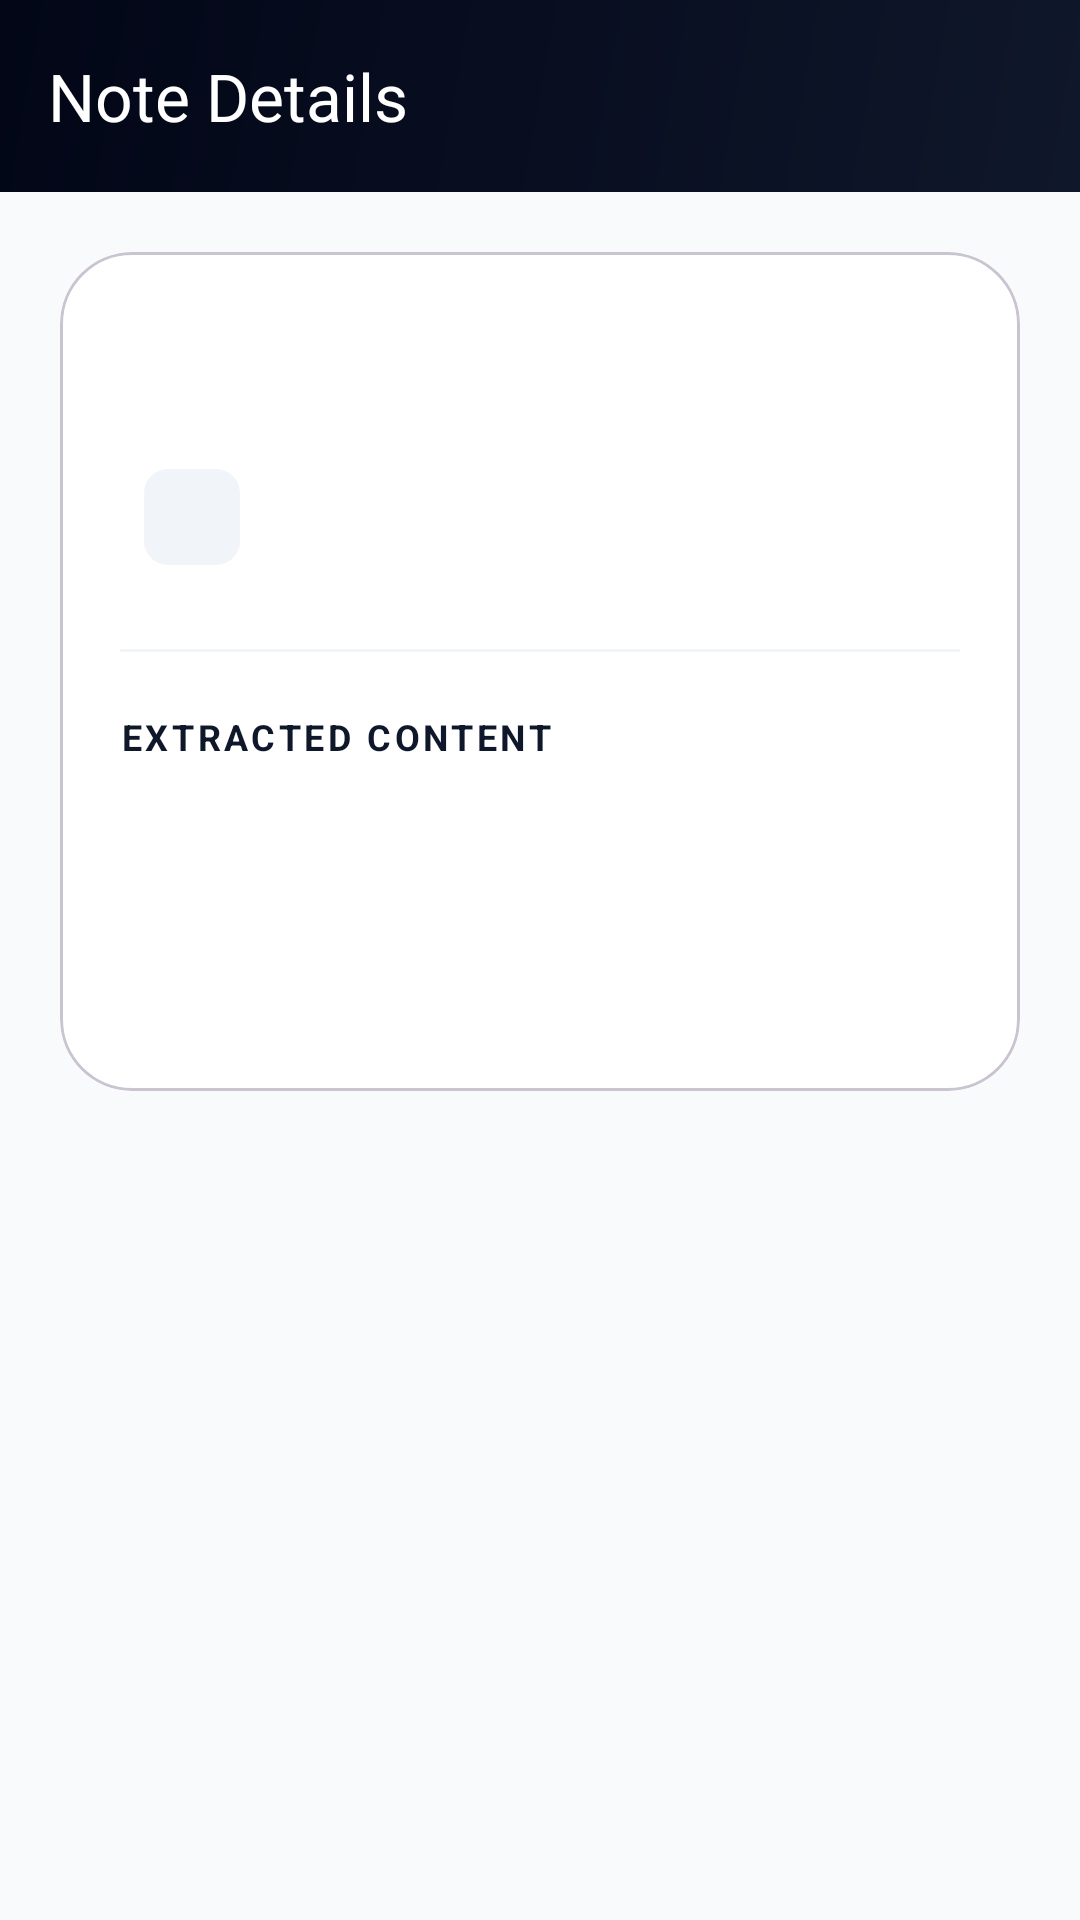

The Android layout XML behind this screen, and the referenced resources:
<!-- AndroidManifest.xml: application theme Theme.DoubtBridge -->
<!-- res/layout/activity_note_detail.xml -->
<?xml version="1.0" encoding="utf-8"?>
<androidx.coordinatorlayout.widget.CoordinatorLayout
    xmlns:android="http://schemas.android.com/apk/res/android"
    xmlns:app="http://schemas.android.com/apk/res-auto"
    xmlns:tools="http://schemas.android.com/tools"
    android:layout_width="match_parent"
    android:layout_height="match_parent"
    android:background="@color/surface">

    <com.google.android.material.appbar.AppBarLayout
        android:layout_width="match_parent"
        android:layout_height="wrap_content"
        app:elevation="0dp">

        <com.google.android.material.appbar.MaterialToolbar
            android:id="@+id/toolbar"
            android:layout_width="match_parent"
            android:layout_height="?attr/actionBarSize"
            android:background="@drawable/bg_toolbar_gradient"
            app:title="Note Details"
            app:titleTextColor="@color/white"
            app:navigationIconTint="@color/white" />
    </com.google.android.material.appbar.AppBarLayout>

    <androidx.core.widget.NestedScrollView
        android:layout_width="match_parent"
        android:layout_height="match_parent"
        android:background="@color/background"
        app:layout_behavior="@string/appbar_scrolling_view_behavior">

        <LinearLayout
            android:layout_width="match_parent"
            android:layout_height="wrap_content"
            android:orientation="vertical"
            android:padding="20dp">

            <com.google.android.material.card.MaterialCardView
                android:layout_width="match_parent"
                android:layout_height="wrap_content"
                app:cardCornerRadius="24dp"
                app:cardElevation="0dp"
                app:cardBackgroundColor="@color/surface">

                <LinearLayout
                    android:layout_width="match_parent"
                    android:layout_height="wrap_content"
                    android:orientation="vertical"
                    android:padding="20dp">

                    <TextView
                        android:id="@+id/tvTitle"
                        android:layout_width="match_parent"
                        android:layout_height="wrap_content"
                        android:textColor="@color/text_primary"
                        android:textSize="24sp"
                        android:textStyle="bold"
                        tools:text="Newton's Laws of Motion" />

                    <LinearLayout
                        android:layout_width="match_parent"
                        android:layout_height="wrap_content"
                        android:layout_marginTop="12dp"
                        android:gravity="center_vertical"
                        android:orientation="horizontal">

                        <com.google.android.material.chip.Chip
                            android:id="@+id/chipSubject"
                            android:layout_width="wrap_content"
                            android:layout_height="wrap_content"
                            android:textColor="@color/on_primary_container"
                            android:textSize="13sp"
                            app:chipBackgroundColor="@color/primary_container"
                            app:chipStrokeWidth="0dp"
                            tools:text="Physics" />

                        <TextView
                            android:id="@+id/tvMeta"
                            android:layout_width="wrap_content"
                            android:layout_height="wrap_content"
                            android:layout_marginStart="12dp"
                            android:textColor="@color/text_hint"
                            android:textSize="14sp"
                            tools:text="Science · 12-A" />
                    </LinearLayout>

                    <View
                        android:layout_width="match_parent"
                        android:layout_height="1dp"
                        android:layout_marginVertical="20dp"
                        android:background="@color/divider" />

                    <TextView
                        android:layout_width="wrap_content"
                        android:layout_height="wrap_content"
                        android:text="Extracted Content"
                        android:textColor="@color/primary"
                        android:textSize="12sp"
                        android:textStyle="bold"
                        android:textAllCaps="true"
                        android:letterSpacing="0.1"/>

                    <TextView
                        android:id="@+id/tvContent"
                        android:layout_width="match_parent"
                        android:layout_height="wrap_content"
                        android:layout_marginTop="12dp"
                        android:textColor="@color/text_secondary"
                        android:textSize="16sp"
                        android:lineSpacingExtra="8dp"
                        tools:text="Extracted text from the document will appear here in full..." />

                    <LinearLayout
                        android:id="@+id/fileSection"
                        android:layout_width="match_parent"
                        android:layout_height="wrap_content"
                        android:orientation="vertical"
                        android:layout_marginTop="32dp"
                        android:visibility="gone"
                        tools:visibility="visible">

                        <View
                            android:layout_width="match_parent"
                            android:layout_height="1dp"
                            android:layout_marginBottom="24dp"
                            android:background="@color/divider" />

                        <com.google.android.material.button.MaterialButton
                            android:id="@+id/btnOpenFile"
                            style="@style/Widget.Material3.Button.TonalButton"
                            android:layout_width="match_parent"
                            android:layout_height="56dp"
                            android:text="View Original Document"
                            android:textSize="15sp"
                            android:textStyle="bold"
                            app:icon="@drawable/ic_document"
                            app:iconGravity="textStart"
                            app:iconPadding="12dp"
                            app:cornerRadius="16dp" />

                        <TextView
                            android:layout_width="match_parent"
                            android:layout_height="wrap_content"
                            android:layout_marginTop="8dp"
                            android:gravity="center"
                            android:text="Requires a PDF reader or Office app"
                            android:textColor="@color/text_hint"
                            android:textSize="11sp"/>
                    </LinearLayout>

                    <TextView
                        android:id="@+id/tvUploader"
                        android:layout_width="match_parent"
                        android:layout_height="wrap_content"
                        android:layout_marginTop="40dp"
                        android:gravity="center"
                        android:textColor="@color/text_hint"
                        android:textSize="12sp"
                        tools:text="Uploaded by Prof. Sharma on Oct 24, 2023" />
                </LinearLayout>
            </com.google.android.material.card.MaterialCardView>

        </LinearLayout>
    </androidx.core.widget.NestedScrollView>

</androidx.coordinatorlayout.widget.CoordinatorLayout>
<!-- resources referenced by this layout -->
<resources>
  <color name="background">#F8FAFC</color>
  <color name="divider">#F1F5F9</color>
  <color name="on_primary_container">#0F172A</color>
  <color name="primary">#0F172A</color>
  <color name="primary_container">#F1F5F9</color>
  <color name="surface">#FFFFFF</color>
  <color name="text_hint">#94A3B8</color>
  <color name="text_primary">#0F172A</color>
  <color name="text_secondary">#475569</color>
  <color name="white">#FFFFFF</color>
  <!-- drawable bg_toolbar_gradient (drawable) -->
  <?xml version="1.0" encoding="utf-8"?>
  <shape xmlns:android="http://schemas.android.com/apk/res/android">
      <gradient android:startColor="@color/primary" android:endColor="@color/primary_dark"
          android:angle="135" android:type="linear"/>
  </shape>
  <!-- drawable ic_document (drawable) -->
  <vector xmlns:android="http://schemas.android.com/apk/res/android"
      android:width="24dp"
      android:height="24dp"
      android:viewportWidth="24"
      android:viewportHeight="24">
    <path
        android:fillColor="#000000"
        android:pathData="M14,2H6C4.9,2 4,2.9 4,4V20C4,21.1 4.9,22 6,22H18C19.1,22 20,21.1 20,20V8L14,2ZM18,20H6V4H13V9H18V20Z"/>
  </vector>
  <style name="Theme.DoubtBridge" parent="Base.Theme.DoubtBridge" />
  <color name="primary_dark">#020617</color>
  <style name="Base.Theme.DoubtBridge" parent="Theme.Material3.DayNight.NoActionBar">
          <item name="colorPrimary">@color/primary</item>
          <item name="colorOnPrimary">@color/white</item>
          <item name="colorPrimaryContainer">@color/primary_container</item>
          <item name="colorSecondary">@color/secondary</item>
          <item name="colorSecondaryContainer">@color/secondary_container</item>
          <item name="colorSurface">@color/surface</item>
          <item name="colorSurfaceVariant">@color/surface_variant</item>
          <item name="colorOnSurface">@color/text_primary</item>
          <item name="colorOnSurfaceVariant">@color/text_secondary</item>
          <item name="android:colorBackground">@color/background</item>
          <item name="android:navigationBarColor">@color/surface</item>
          <item name="android:statusBarColor">@color/background</item>
          <item name="android:windowLightStatusBar">true</item>
          <item name="android:fontFamily">sans-serif</item>
          <item name="materialButtonStyle">@style/Widget.App.Button</item>
          <item name="shapeAppearanceMediumComponent">@style/ShapeAppearance.App.MediumComponent</item>
      </style>
  <color name="secondary">#6366F1</color>
  <color name="secondary_container">#EEF2FF</color>
  <color name="surface_variant">#F1F5F9</color>
  <style name="Widget.App.Button" parent="Widget.Material3.Button">
          <item name="android:letterSpacing">0.02</item>
          <item name="cornerRadius">14dp</item>
      </style>
  <style name="ShapeAppearance.App.MediumComponent" parent="ShapeAppearance.Material3.MediumComponent">
          <item name="cornerSize">16dp</item>
      </style>
</resources>
